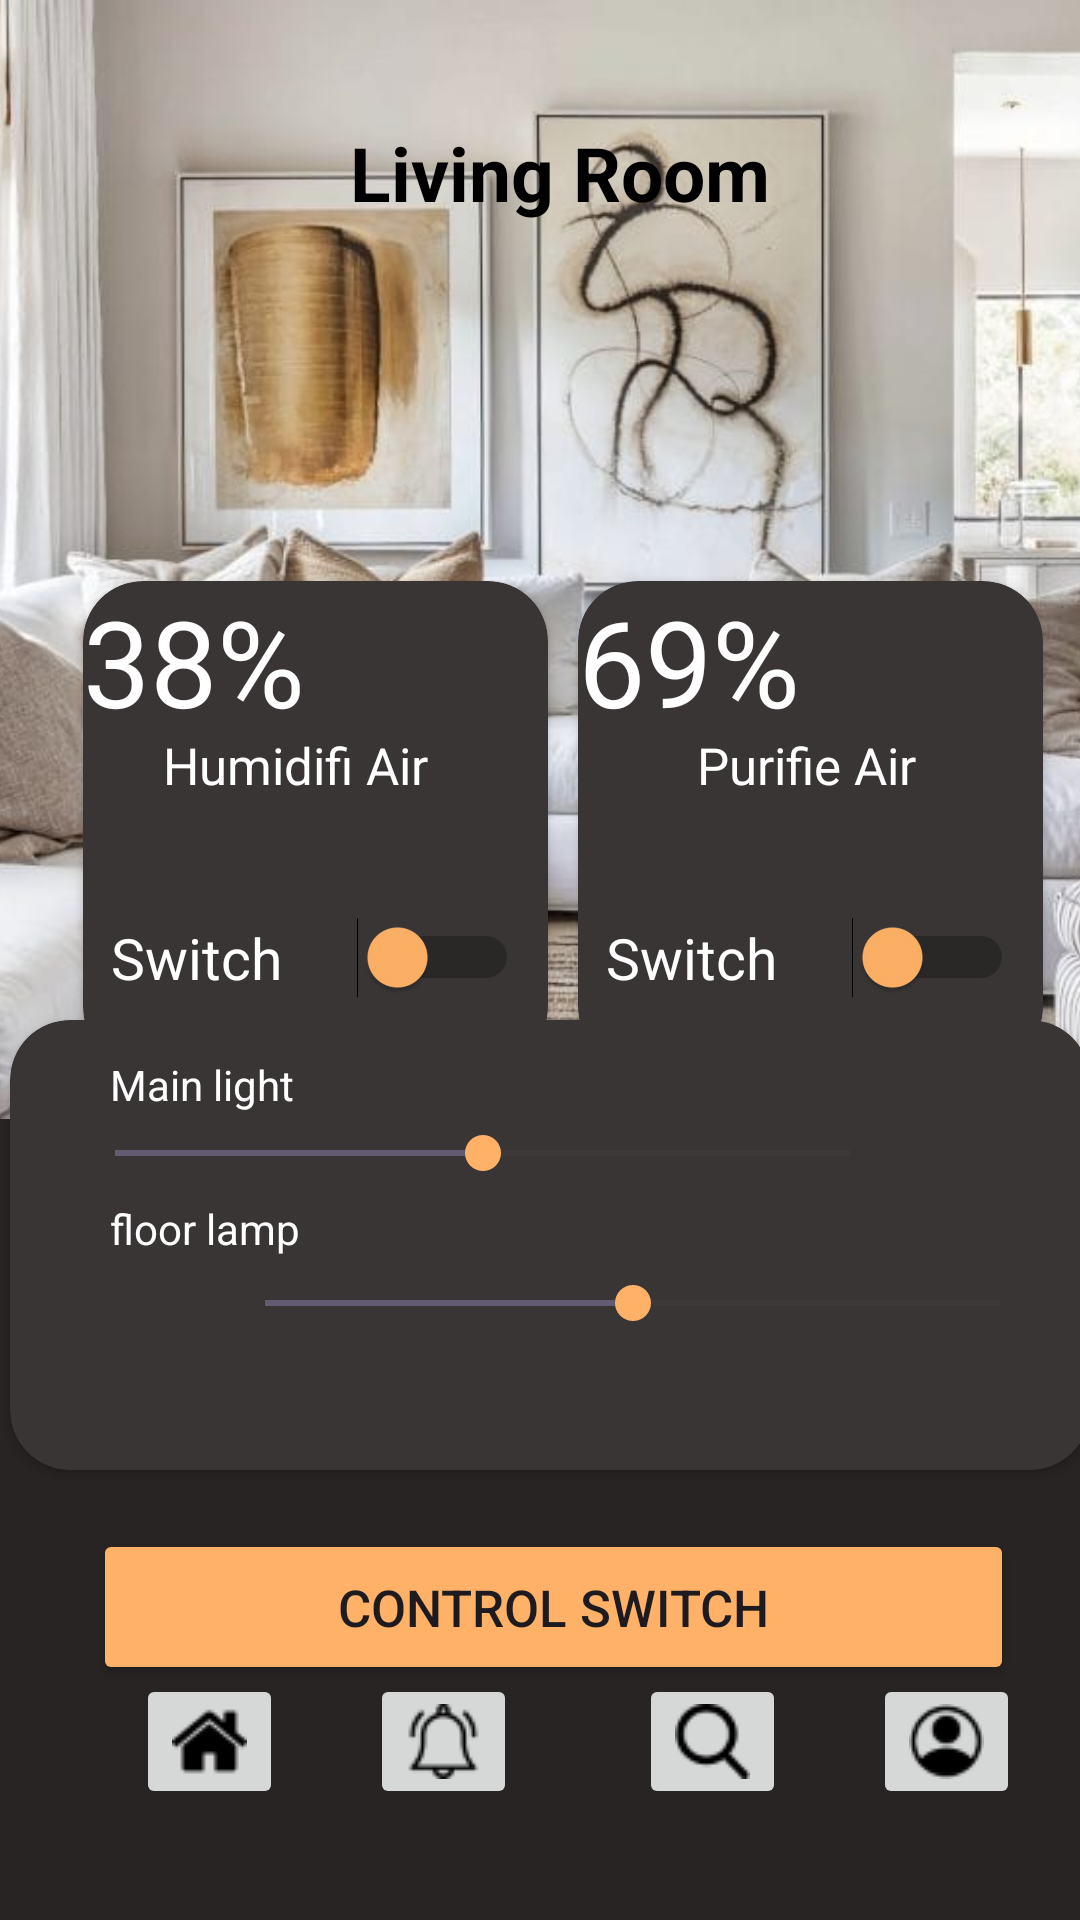

Android layout source for this screen:
<!-- AndroidManifest.xml: application theme Theme.Nimshara -->
<!-- res/layout/activity_livingroomnew.xml -->
<?xml version="1.0" encoding="utf-8"?>
<androidx.constraintlayout.widget.ConstraintLayout xmlns:android="http://schemas.android.com/apk/res/android"
    xmlns:app="http://schemas.android.com/apk/res-auto"
    xmlns:tools="http://schemas.android.com/tools"
    android:id="@+id/main"
    android:layout_width="match_parent"
    android:layout_height="match_parent"
    android:background="#282424"
    tools:context=".livingroomnew">

    <ImageView
        android:id="@+id/imageView15"
        android:layout_width="745dp"
        android:layout_height="373dp"
        app:layout_constraintBottom_toBottomOf="parent"
        app:layout_constraintEnd_toEndOf="parent"
        app:layout_constraintHorizontal_bias="0.32"
        app:layout_constraintStart_toStartOf="parent"
        app:layout_constraintTop_toTopOf="parent"
        app:layout_constraintVertical_bias="0.0"
        app:srcCompat="@drawable/control" />


    <TextView
        android:id="@+id/textView34"
        android:layout_width="wrap_content"
        android:layout_height="wrap_content"
        android:text="Living Room"
        android:textColor="@color/black"
        android:textSize="25dp"
        android:textStyle="bold"
        app:layout_constraintBottom_toBottomOf="parent"
        app:layout_constraintEnd_toEndOf="parent"
        app:layout_constraintHorizontal_bias="0.531"
        app:layout_constraintStart_toStartOf="parent"
        app:layout_constraintTop_toTopOf="parent"
        app:layout_constraintVertical_bias="0.067" />

    <androidx.cardview.widget.CardView
        android:id="@+id/cardView3"
        android:layout_width="155dp"
        android:layout_height="162dp"
        android:layout_marginStart="24dp"
        android:layout_marginBottom="180dp"
        android:backgroundTint="#393535"
        app:cardCornerRadius="20dp"

        app:layout_constraintBottom_toBottomOf="parent"
        app:layout_constraintEnd_toEndOf="parent"
        app:layout_constraintHorizontal_bias="0.021"
        app:layout_constraintStart_toStartOf="parent"
        app:layout_constraintTop_toTopOf="parent"
        app:layout_constraintVertical_bias="0.65">

        <TextView
            android:id="@+id/textView17"
            android:layout_width="75dp"
            android:layout_height="43dp"
            android:text="38%"
            android:textColor="@color/white"
            android:textSize="40dp" />

        <TextView
            android:id="@+id/textView30"
            android:layout_width="136dp"
            android:layout_height="39dp"
            android:layout_gravity="center_horizontal"
            android:layout_margin="50dp"
            android:layout_marginTop="22dp"
            android:text="    Humidifi Air"
            android:textColor="@color/white"
            android:textSize="17dp" />

        <Switch
            android:id="@+id/switch2"
            android:layout_width="136dp"
            android:layout_height="39dp"
            android:layout_gravity="center_horizontal"
            android:layout_margin="106dp"
            android:layout_marginTop="22dp"
            android:text="Switch"
            android:textColor="@color/white"
            android:textSize="19dp"
            android:thumbTint="#FFB267" />
    </androidx.cardview.widget.CardView>

    <androidx.cardview.widget.CardView
        android:id="@+id/cardView4"
        android:layout_width="155dp"
        android:layout_height="162dp"
        android:layout_marginStart="24dp"
        android:layout_marginBottom="180dp"
        android:backgroundTint="#393535"
        app:cardCornerRadius="20dp"

        app:layout_constraintBottom_toBottomOf="parent"
        app:layout_constraintEnd_toEndOf="parent"
        app:layout_constraintHorizontal_bias="0.931"
        app:layout_constraintStart_toStartOf="parent"
        app:layout_constraintTop_toTopOf="parent"
        app:layout_constraintVertical_bias="0.65">

        <Switch
            android:id="@+id/switch1"
            android:layout_width="136dp"
            android:layout_height="39dp"
            android:layout_gravity="center_horizontal"
            android:layout_margin="106dp"
            android:layout_marginTop="22dp"
            android:text="Switch"
            android:textColor="@color/white"
            android:textSize="19dp"
            android:thumbTint="#FFB267" />

        <TextView
            android:id="@+id/textView29"
            android:layout_width="wrap_content"
            android:layout_height="wrap_content"
            android:text="69%"
            android:textColor="@color/white"
            android:textSize="40dp" />

        <TextView
            android:id="@+id/textView31"

            android:layout_width="136dp"


            android:layout_height="39dp"
            android:layout_gravity="center_horizontal"
            android:layout_margin="50dp"
            android:layout_marginTop="22dp"
            android:text="       Purifie Air"
            android:textColor="@color/white"
            android:textSize="17dp" />
    </androidx.cardview.widget.CardView>

    <androidx.cardview.widget.CardView
        android:id="@+id/cardView5"
        android:layout_width="360dp"
        android:layout_height="150dp"
        android:layout_margin="150dp"
        android:layout_marginStart="1dp"
        android:layout_marginEnd="1dp"
        android:layout_marginBottom="180dp"
        android:backgroundTint="#393535"
        app:cardCornerRadius="20dp"

        app:layout_constraintBottom_toBottomOf="parent"
        app:layout_constraintEnd_toEndOf="parent"
        app:layout_constraintHorizontal_bias="0.489"
        app:layout_constraintStart_toStartOf="parent"
        app:layout_constraintTop_toTopOf="parent"
        app:layout_constraintVertical_bias="1.0">

        <SeekBar
            android:id="@+id/seekBar3"
            android:layout_width="277dp"
            android:layout_height="51dp"
            android:layout_margin="69dp"
            android:layout_marginTop="50dp"
            android:max="100"

            android:progress="50"

            android:thumbTint="#FFB267" />

        <SeekBar
            android:id="@+id/seekBar"
            android:layout_width="277dp"
            android:layout_height="51dp"
            android:layout_margin="19dp"
            android:layout_marginTop="12dp"
            android:max="100"
            android:progress="50"
            android:thumbTint="#FFB267" />

        <TextView
            android:id="@+id/textView32"
            android:layout_width="wrap_content"
            android:layout_height="wrap_content"
            android:layout_marginTop="12dp"
            android:text="          Main light"
            android:textColor="@color/white" />

        <TextView
            android:id="@+id/textView33"
            android:layout_width="wrap_content"
            android:layout_height="wrap_content"
            android:layout_marginTop="60dp"

            android:text="          floor lamp"

            android:textColor="@color/white" />
    </androidx.cardview.widget.CardView>

    <Button
        android:id="@+id/button23"
        android:layout_width="307dp"
        android:layout_height="52dp"
        android:backgroundTint="#FFB267"
        android:text="Control Switch"
        android:textSize="17dp"
        app:layout_constraintBottom_toBottomOf="parent"
        app:layout_constraintEnd_toEndOf="parent"
        app:layout_constraintHorizontal_bias="0.586"
        app:layout_constraintStart_toStartOf="parent"
        app:layout_constraintTop_toTopOf="parent"
        app:layout_constraintVertical_bias="0.867" />

    <ImageButton
        android:id="@+id/imageButton"
        android:layout_width="wrap_content"
        android:layout_height="wrap_content"
        app:layout_constraintBottom_toBottomOf="parent"
        app:layout_constraintEnd_toEndOf="parent"
        app:layout_constraintHorizontal_bias="0.146"
        app:layout_constraintStart_toStartOf="parent"
        app:layout_constraintTop_toTopOf="parent"
        app:layout_constraintVertical_bias="0.938"
        app:srcCompat="@drawable/homenew1" />

    <ImageButton
        android:id="@+id/imageButton3"
        android:layout_width="wrap_content"
        android:layout_height="wrap_content"
        app:layout_constraintBottom_toBottomOf="parent"
        app:layout_constraintEnd_toEndOf="parent"
        app:layout_constraintHorizontal_bias="0.397"
        app:layout_constraintStart_toStartOf="parent"
        app:layout_constraintTop_toTopOf="parent"
        app:layout_constraintVertical_bias="0.938"
        app:srcCompat="@drawable/notification2" />

    <ImageButton
        android:id="@+id/imageButton4"
        android:layout_width="wrap_content"
        android:layout_height="wrap_content"
        app:layout_constraintBottom_toBottomOf="parent"
        app:layout_constraintEnd_toEndOf="parent"
        app:layout_constraintHorizontal_bias="0.685"
        app:layout_constraintStart_toStartOf="parent"
        app:layout_constraintTop_toTopOf="parent"
        app:layout_constraintVertical_bias="0.938"
        app:srcCompat="@drawable/search2" />

    <ImageButton
        android:id="@+id/imageButton8"
        android:layout_width="wrap_content"
        android:layout_height="wrap_content"
        app:layout_constraintBottom_toBottomOf="parent"
        app:layout_constraintEnd_toEndOf="parent"
        app:layout_constraintHorizontal_bias="0.936"
        app:layout_constraintStart_toStartOf="parent"
        app:layout_constraintTop_toTopOf="parent"
        app:layout_constraintVertical_bias="0.938"
        app:srcCompat="@drawable/account2" />

</androidx.constraintlayout.widget.ConstraintLayout>
<!-- resources referenced by this layout -->
<resources>
  <color name="black">#FF000000</color>
  <color name="white">#FFFFFFFF</color>
  <!-- drawable account2: png bitmap (drawable, 746 bytes) -->
  <!-- drawable control: jpeg bitmap (drawable, 88559 bytes) -->
  <!-- drawable homenew1: png bitmap (drawable, 535 bytes) -->
  <!-- drawable notification2: png bitmap (drawable, 695 bytes) -->
  <!-- drawable search2: png bitmap (drawable, 630 bytes) -->
  <style name="Theme.Nimshara" parent="Base.Theme.Nimshara" />
  <style name="Base.Theme.Nimshara" parent="Theme.Material3.DayNight.NoActionBar">
          
          
      </style>
</resources>
